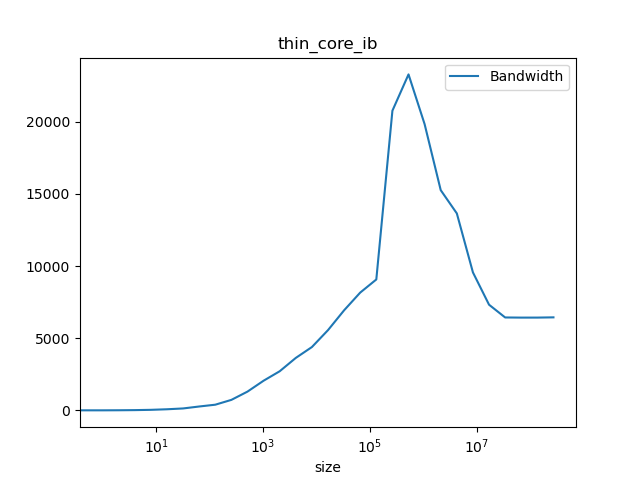

The table this chart was drawn from, first rows:
#header_line 1: mpirun --map-by core -np…, /g'
#header_line 2: ct1pt-tnode007.hpc
#header_line 3: Latency=0.2042 Bandwidth…
#header_line :#bytes, #repetitions, t[usec], Mbytes/sec, t[usec](computed), Mbytes/sec(computed)
0.000, 1000, 0.206, 0.000, 0.204, 0.000
1.000, 1000, 0.204, 4.820, 0.204, 4.893
2.000, 1000, 0.205, 9.680, 0.205, 9.779
4.000, 1000, 0.203, 19.49, 0.205, 19.53
8.000, 1000, 0.203, 39.18, 0.205, 38.94
16, 1000, 0.202, 78.41, 0.207, 77.41
32, 1000, 0.238, 135, 0.209, 153
64, 1000, 0.237, 270.3, 0.214, 298.9
128, 1000, 0.324, 394.6, 0.224, 571.3
256, 1000, 0.353, 728.8, 0.244, 1050
512, 1000, 0.392, 1302, 0.284, 1805
1024, 1000, 0.499, 2056, 0.363, 2820
2048, 1000, 0.754, 2712, 0.522, 3924
4096, 1000, 1.127, 3635, 0.840, 4878
8192, 1000, 1.869, 4388, 1.475, 5554
16384, 1000, 2.947, 5560, 2.746, 5967
32768, 1000, 4.724, 6934, 5.288, 6197
65536, 640, 8.031, 8161, 10.37, 6319
131072, 320, 14.45, 9070, 20.54, 6382
262144, 160, 12.63, 20761, 40.87, 6414
524288, 80, 22.53, 23275, 81.54, 6430
1048576, 40, 52.9, 19826, 162.9, 6438
2097152, 20, 137.5, 15257, 325.6, 6442
4194304, 10, 307.4, 13645, 650.9, 6444
8388608, 5, 877.7, 9558, 1302, 6445
16777216, 2, 2292, 7322, 2603, 6445
33554432, 1, 5212, 6438, 5206, 6446
67108864, 1, 10440, 6428, 10411, 6446
134217728, 1, 20878, 6429, 20822, 6446
268435456, 1, 41649, 6445, 41645, 6446
